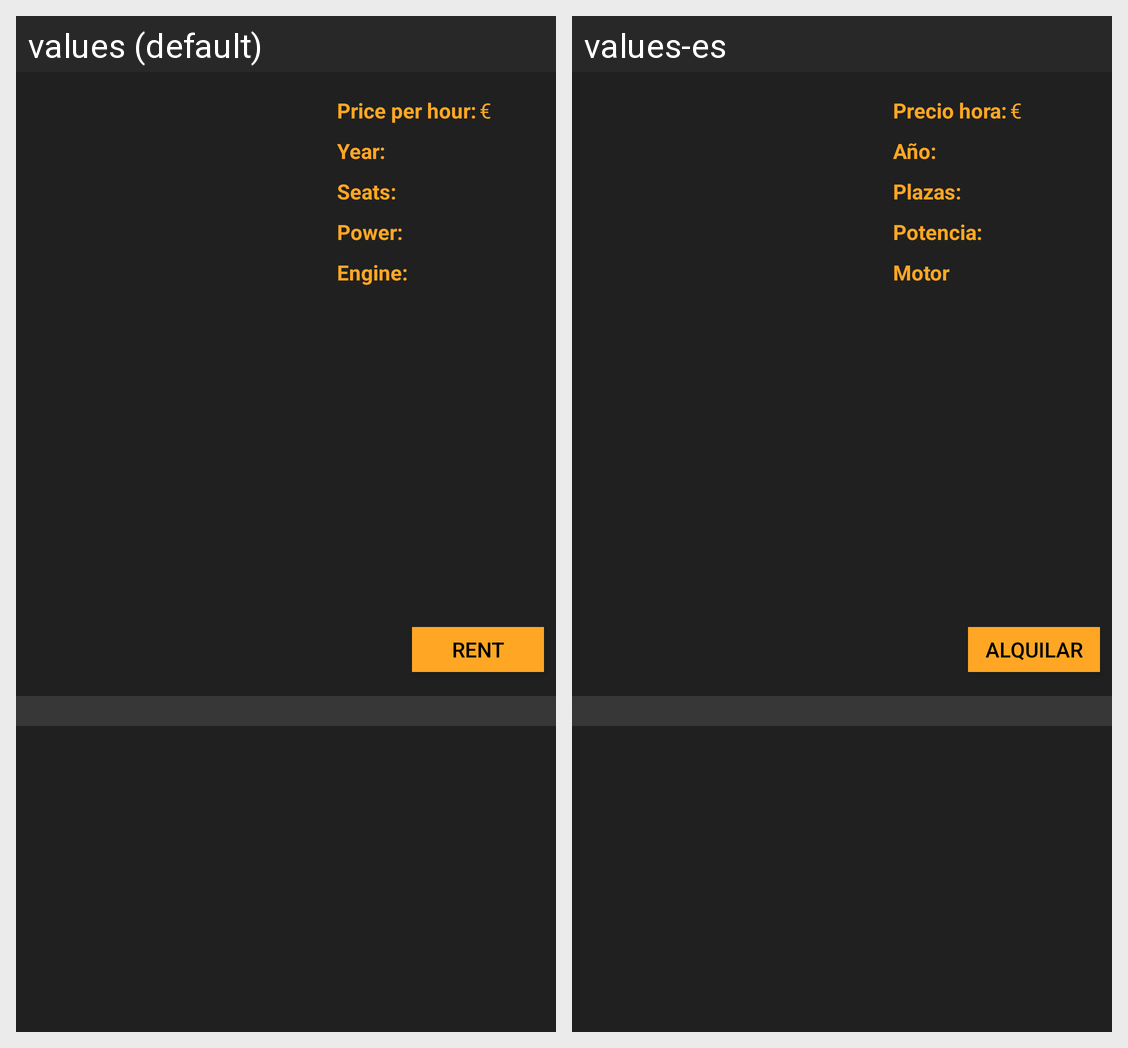

Locale-by-locale string values for the Android screen shown in this grid:
Android screen res/layout/coche.xml rendered under 2 locales, left to right: values (default), values-es. Device: Nexus 5 (rendered at 1080×1920; each locale shown at half size, 540×960, under a caption strip naming it); theme Theme.Cocha.
Strings drawn on this screen, with the default value and each locale's value (text and hints the layout hard-codes, and strings that could not be matched under every locale, appear in the picture but are not listed):

precio_hora
  values: Price per hour:
  values-es: Precio hora:

euro
  values: €
  values-es: €

ano
  values: Year:
  values-es: Año: 

plazas
  values: Seats:
  values-es: Plazas: 

potencia
  values: Power:
  values-es: Potencia: 

motor
  values: Engine:
  values-es: Motor

alquilar
  values: Rent
  values-es: Alquilar
